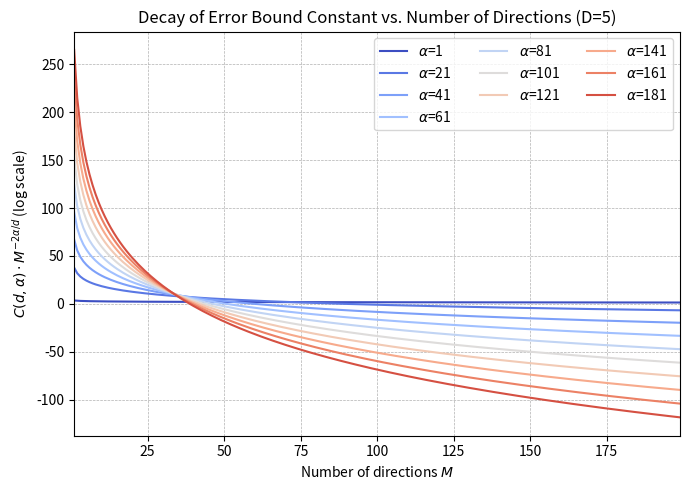

Python code for this plot:
import numpy as np
import matplotlib.pyplot as plt
from scipy.special import gammaln


def log_C(d, alpha):
    """Compute log of the explicit constant C(d, alpha) to avoid overflow."""
    # log(2^{2*alpha}) = 2*alpha*log(2)
    # log(pi^{d/2}) = (d/2)*log(pi)
    # log(Gamma(alpha + d/2))
    # - log(d)
    # - log(Gamma(alpha))
    # - log(Gamma(d/2))
    return (
        2 * alpha * np.log(2)
        + (d / 2) * np.log(np.pi)
        + gammaln(alpha + d / 2)
        - np.log(d)
        - gammaln(alpha)
        - gammaln(d / 2)
    )


def log_error_bound(d, alpha, M):
    """Compute log of the error bound C(d, alpha) * M^{-2*alpha/d}."""
    return log_C(d, alpha) - (2 * alpha / d) * np.log(M)


# Parameters to explore

d_values = [5]  # d = D-1
alpha_values = np.arange(1, 200)[::20]  # Example smoothness values
M_values = np.arange(1, 200)
cmap = plt.cm.get_cmap("coolwarm")

plt.figure(figsize=(7, 5))
for d in d_values:
    for alpha in alpha_values:
        log_y = log_error_bound(d, alpha, M_values)
        # y = np.exp(log_y)
        label = r"$\alpha$" + f"={alpha}"
        plt.plot(M_values, log_y, label=label, c=cmap(alpha / 200))
# plt.xscale("log")
# plt.yscale("log")
plt.xlim([1, M_values[-1]])
plt.xlabel("Number of directions $M$")
plt.ylabel(r"$C(d, \alpha) \cdot M^{-2\alpha/d}$ (log scale)")
plt.title(f"Decay of Error Bound Constant vs. Number of Directions (D={d})")
plt.legend(ncols=3)
plt.grid(True, which="both", ls="--", lw=0.5)
plt.tight_layout()
plt.savefig("bound_constant.pdf")
plt.close()
